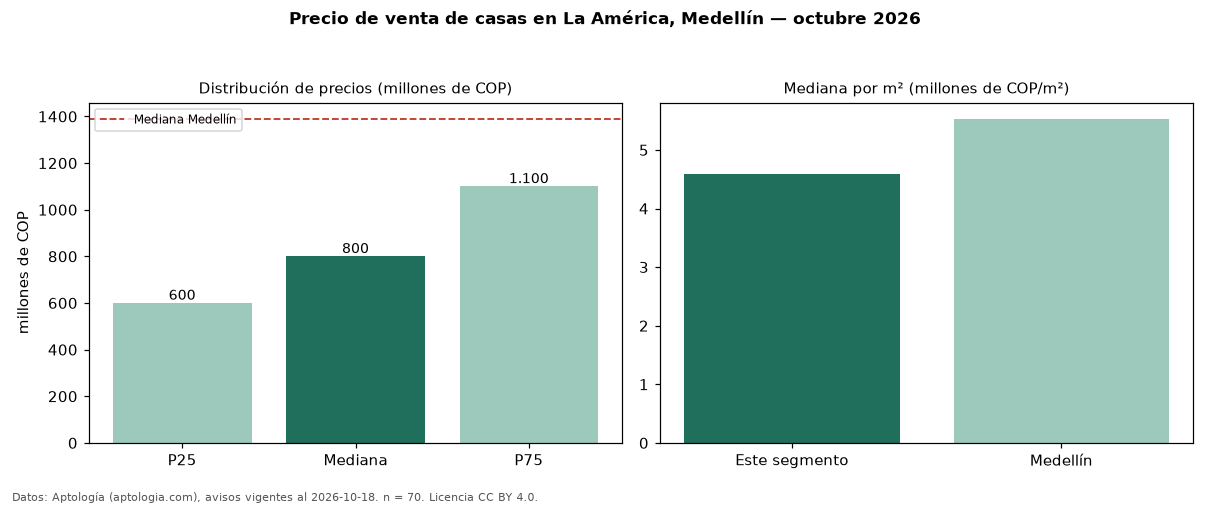

Data behind this chart, as committed beside it:
seccion, metrica, valor, moneda, n
precio, p25, 600000000, COP, 70
precio, mediana, 800000000, COP, 70
precio, p75, 1100000000, COP, 70
precio, minimo, 320000000, COP, 70
precio, maximo, 3500000000, COP, 70
m2, mediana_precio_m2, 4597701, COP, 69
m2, area_mediana_m2, 200.0, m2, 69
banos, mediana_banos, 3.0, , 
parqueadero, pct_con_parqueadero, 72.9, %, 59
estrato, estrato_mas_frecuente, 4, , 68
habitaciones, 3+, 800000000, COP, 68
ciudad, mediana_ciudad_referencia, 1390000000, COP, 
ciudad, mediana_m2_ciudad, 5531915, COP, 
fuente, fecha_datos, 2026-10-18, , 
fuente, atribucion, https://www.aptologia.com/casas-en-venta…, , 
fuente, licencia, CC BY 4.0, , 
